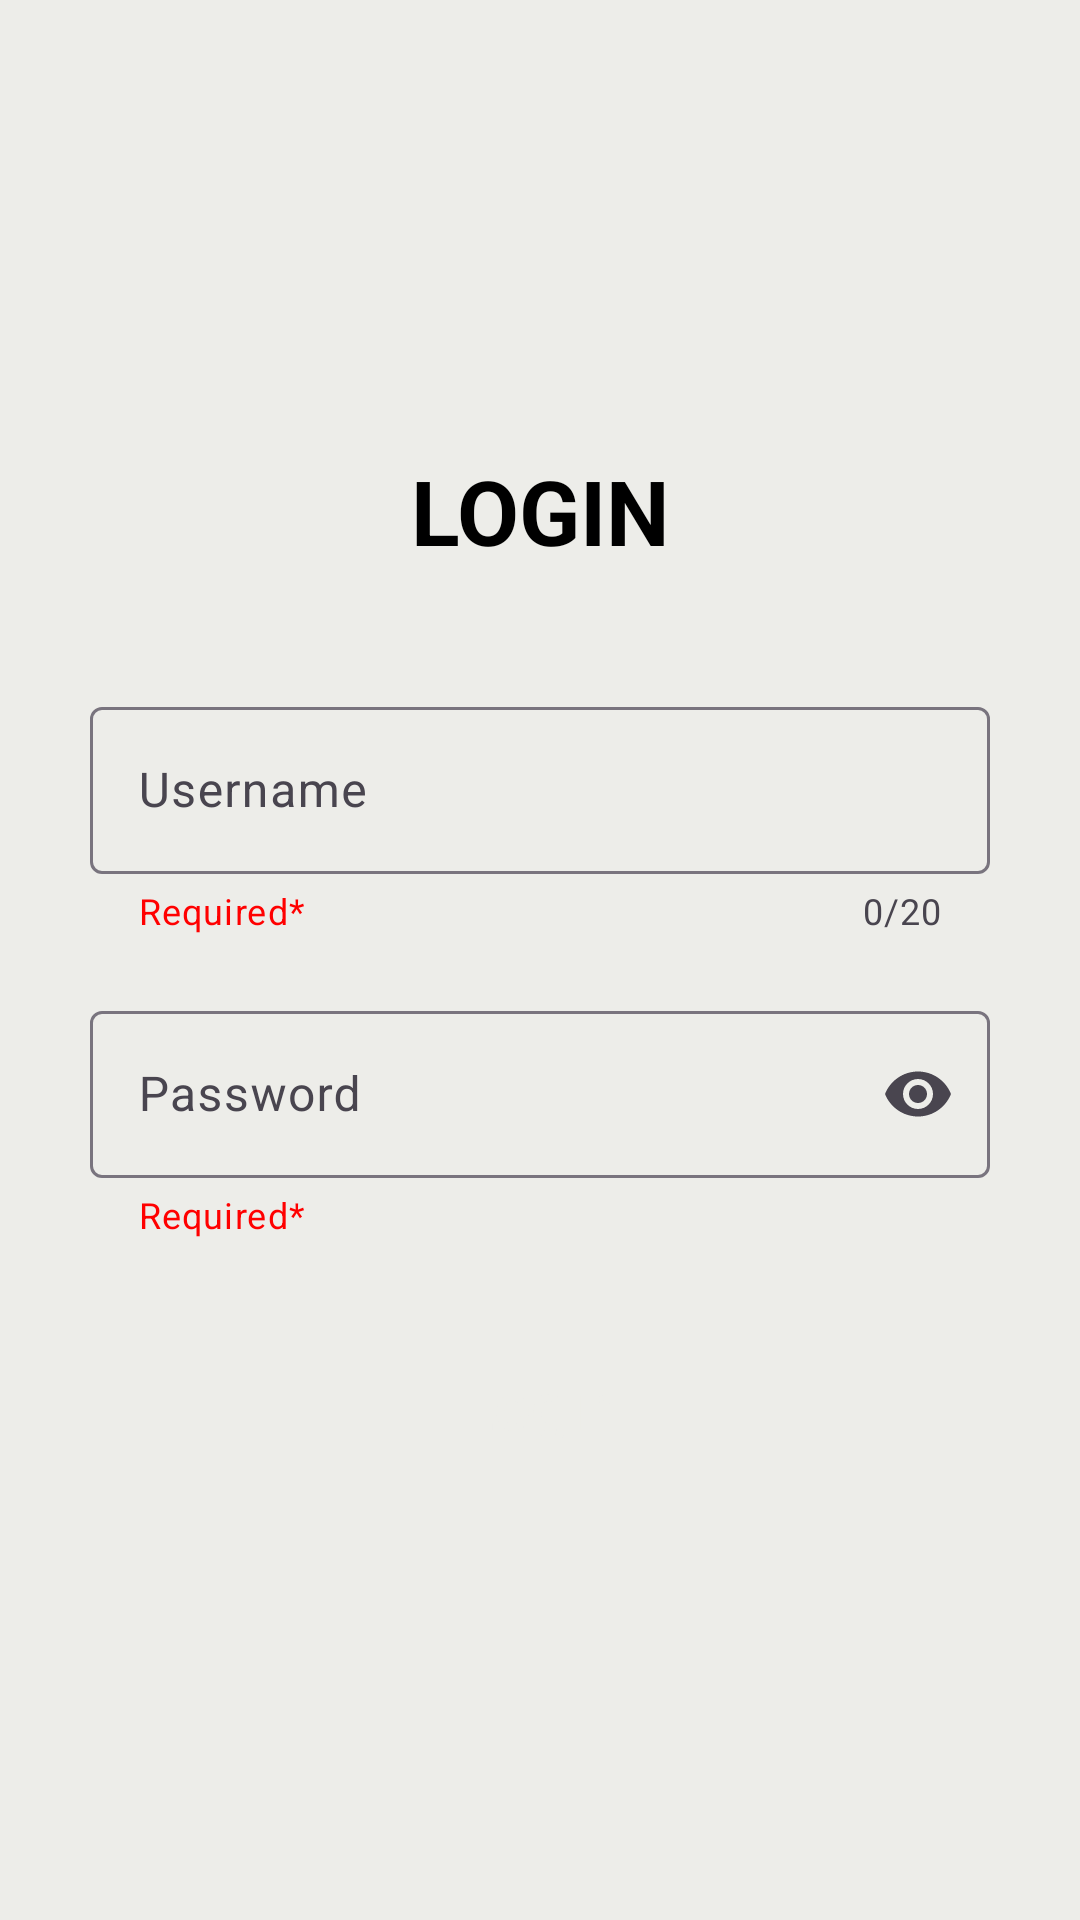

Reconstruct the res/layout file that produces this screen, plus the resources it refers to.
<!-- AndroidManifest.xml: application theme AppTheme -->
<!-- res/layout/fragment_login.xml -->
<?xml version="1.0" encoding="utf-8"?>
<FrameLayout xmlns:android="http://schemas.android.com/apk/res/android"
    xmlns:app="http://schemas.android.com/apk/res-auto"
    xmlns:tools="http://schemas.android.com/tools"
    android:layout_width="match_parent"
    android:layout_height="match_parent"
    android:background="#EDEDE9"
    tools:context=".LoginFragment">
    
    <LinearLayout
        android:layout_width="match_parent"
        android:layout_height="wrap_content"
        android:orientation="vertical">

        <TextView
            android:layout_width="match_parent"
            android:layout_height="wrap_content"
            android:layout_marginTop="150dp"
            android:gravity="center"
            android:text="LOGIN"
            android:textColor="@color/black"
            android:textSize="30sp"
            android:textStyle="bold" />

        <androidx.constraintlayout.widget.ConstraintLayout
            android:layout_width="match_parent"
            android:layout_height="wrap_content"
            android:layout_marginTop="40dp">

            <com.google.android.material.textfield.TextInputLayout
                style="@style/Widget.Material3.TextInputLayout.OutlinedBox"
                android:layout_width="match_parent"
                android:layout_height="wrap_content"
                android:layout_marginStart="30dp"
                android:layout_marginEnd="30dp"
                android:hint="Username"
                app:counterEnabled="true"
                app:counterMaxLength="20"
                app:endIconMode="clear_text"
                app:helperText="Required*"
                app:helperTextTextColor="@color/error"
                app:layout_constraintEnd_toEndOf="parent"
                app:layout_constraintStart_toStartOf="parent"
                app:layout_constraintTop_toTopOf="parent">

                <com.google.android.material.textfield.TextInputEditText
                    android:id="@+id/username_input"
                    android:layout_width="match_parent"
                    android:layout_height="wrap_content"
                    android:maxLength="20" />
            </com.google.android.material.textfield.TextInputLayout>
        </androidx.constraintlayout.widget.ConstraintLayout>

        <androidx.constraintlayout.widget.ConstraintLayout
            android:layout_width="match_parent"
            android:layout_height="wrap_content"
            android:layout_marginTop="20dp">

            <com.google.android.material.textfield.TextInputLayout
                style="@style/Widget.Material3.TextInputLayout.OutlinedBox"
                android:layout_width="match_parent"
                android:layout_height="wrap_content"
                android:layout_marginStart="30dp"
                android:layout_marginEnd="30dp"
                android:hint="Password"
                app:endIconMode="password_toggle"
                app:helperText="Required*"
                app:helperTextTextColor="@color/error"
                app:layout_constraintEnd_toEndOf="parent"
                app:layout_constraintStart_toStartOf="parent"
                app:layout_constraintTop_toTopOf="parent">

                <com.google.android.material.textfield.TextInputEditText
                    android:id="@+id/password_input"
                    android:layout_width="match_parent"
                    android:layout_height="wrap_content"
                    android:inputType="textPassword"
                    android:maxLength="20" />
            </com.google.android.material.textfield.TextInputLayout>
        </androidx.constraintlayout.widget.ConstraintLayout>

        <androidx.appcompat.widget.AppCompatButton
            android:id="@+id/login"
            android:layout_width="match_parent"
            android:layout_height="50dp"
            android:layout_marginHorizontal="100dp"
            android:layout_marginTop="30dp"
            android:background="@drawable/button_login"
            android:text="Login"
            android:textAllCaps="false"
            android:textColor="#EDEDE9"
            android:textSize="22dp" />
    </LinearLayout>
</FrameLayout>
<!-- resources referenced by this layout -->
<resources>
  <color name="black">#FF000000</color>
  <color name="error">#FF0000</color>
  <style name="AppTheme" parent="Theme.Material3.DayNight">
          <item name="colorPrimary">@color/primary_dark</item>
          <item name="colorPrimaryDark">@color/primary</item>
      </style>
  <color name="primary_dark">#d5bdaf</color>
  <color name="primary">#d6ccc2</color>
</resources>
